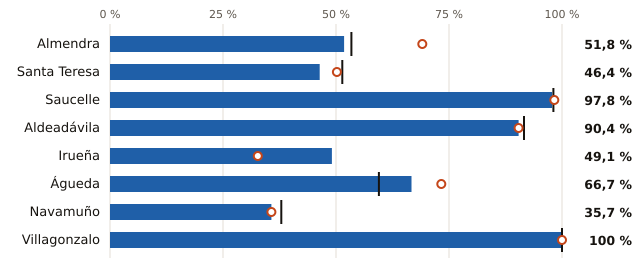

The file beside this chart, header and first rows:
embalse, pct, pct_hace_1_anio, pct_media_10_anios, vol_hm3, capacidad_hm3
Almendra, 51.8, 69.1, 53.4, 1371, 2649
Santa Teresa, 46.4, 50.2, 51.4, 230.0, 496.0
Saucelle, 97.8, 98.3, 98.1, 177.0, 181.0
Aldeadávila, 90.4, 90.4, 91.6, 103.0, 114.0
Irueña, 49.1, 32.7, , 54.0, 110.0
Águeda, 66.7, 73.3, 59.5, 10.0, 15.0
Navamuño, 35.7, 35.7, 37.9, 5.0, 14.0
Villagonzalo, 100.0, 100.0, 100.0, 6.0, 6.0
